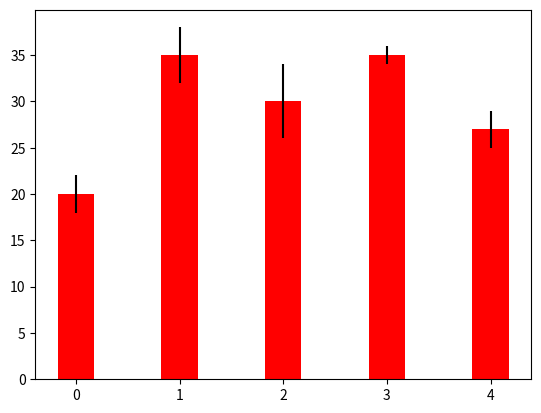

This chart was generated by the following Python code:
import numpy as np
import matplotlib.pyplot as plt


N = 5
menMeans = (20, 35, 30, 35, 27)
womenMeans = (25, 32, 34, 20, 25)
menStd = (2, 3, 4, 1, 2)
womenStd = (3, 5, 2, 3, 3)
ind = np.arange(N)    # the x locations for the groups
width = 0.35       # the width of the bars: can also be len(x) sequence
print (ind)
print (menMeans)
p1 = plt.bar(ind, menMeans, width, color='r', yerr=menStd)

plt.show()
